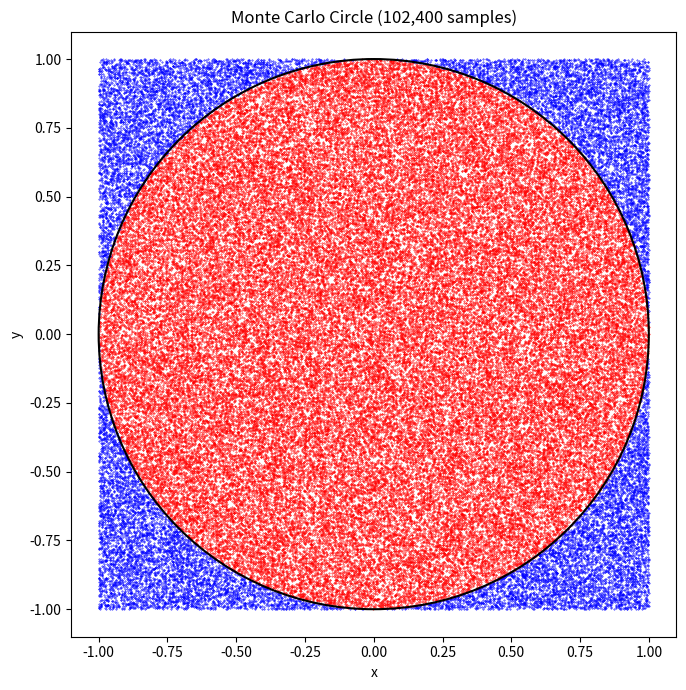

This figure's Python source:
"""mc_circle_prng.ipynb"""

# Cell 01 - Define the sample area and total number of random points

%matplotlib inline

import matplotlib.pyplot as plt
import numpy as np
import pandas as pd
from matplotlib.patches import Circle, Rectangle

# Bounding box: the [-1, 1] x [-1, 1] square enclosing the unit circle
bbox = Rectangle((-1, -1), 2, 2).get_bbox()
print(bbox)

total_dots = 320 * 320  # 102,400 sample points
print(f"{total_dots = :,}")

# Cell 02 - Generate random (x, y) points uniformly over the bounding box

rng = np.random.default_rng(seed=2020)

x = rng.random(total_dots) * bbox.width + bbox.x0  # x in [-1, 1)
y = rng.random(total_dots) * bbox.height + bbox.y0  # y in [-1, 1)

pd.DataFrame({"x": x[:5], "y": y[:5]})

# Cell 03 - Compute distance from origin for every point

d = np.sqrt(x**2 + y**2)

pd.DataFrame({"x": x[:5], "y": y[:5], "d": d[:5]})

# Cell 04 - Partition points into inside (d <= 1) and outside (d > 1) the circle

x_in = x[d <= 1.0]
y_in = y[d <= 1.0]
x_out = x[d > 1.0]
y_out = y[d > 1.0]

pd.DataFrame(
    {"x_in": x_in[:5], "y_in": y_in[:5], "x_out": x_out[:5], "y_out": y_out[:5]}
)

# Cell 05 - Scatter plot: red = inside, blue = outside, black circle = exact boundary

plt.figure(figsize=(7, 7))
plt.scatter(x_in, y_in, color="red", marker=".", s=0.5)
plt.scatter(x_out, y_out, color="blue", marker=".", s=0.5)
plt.gca().add_patch(Circle((0, 0), 1, fill=False, color="black", linewidth=1.5))
plt.gca().set_aspect("equal")
plt.title(f"Monte Carlo Circle ({total_dots:,} samples)")
plt.xlabel("x")
plt.ylabel("y")
plt.tight_layout()
plt.show()

# Cell 06 - Compute the pi estimate and absolute percent relative error

act = np.pi
est = (bbox.width * bbox.height) * np.count_nonzero(d <= 1.0) / total_dots
err = np.abs((est - act) / act)

print(f"dots total        : {total_dots:,}")
print(f"dots inside       : {np.count_nonzero(d <= 1.0):,}")
print(f"actual pi         : {act:.6f}")
print(f"estimated         : {est:.6f}")
print(f"abs pct rel error : {err:.5%}")
